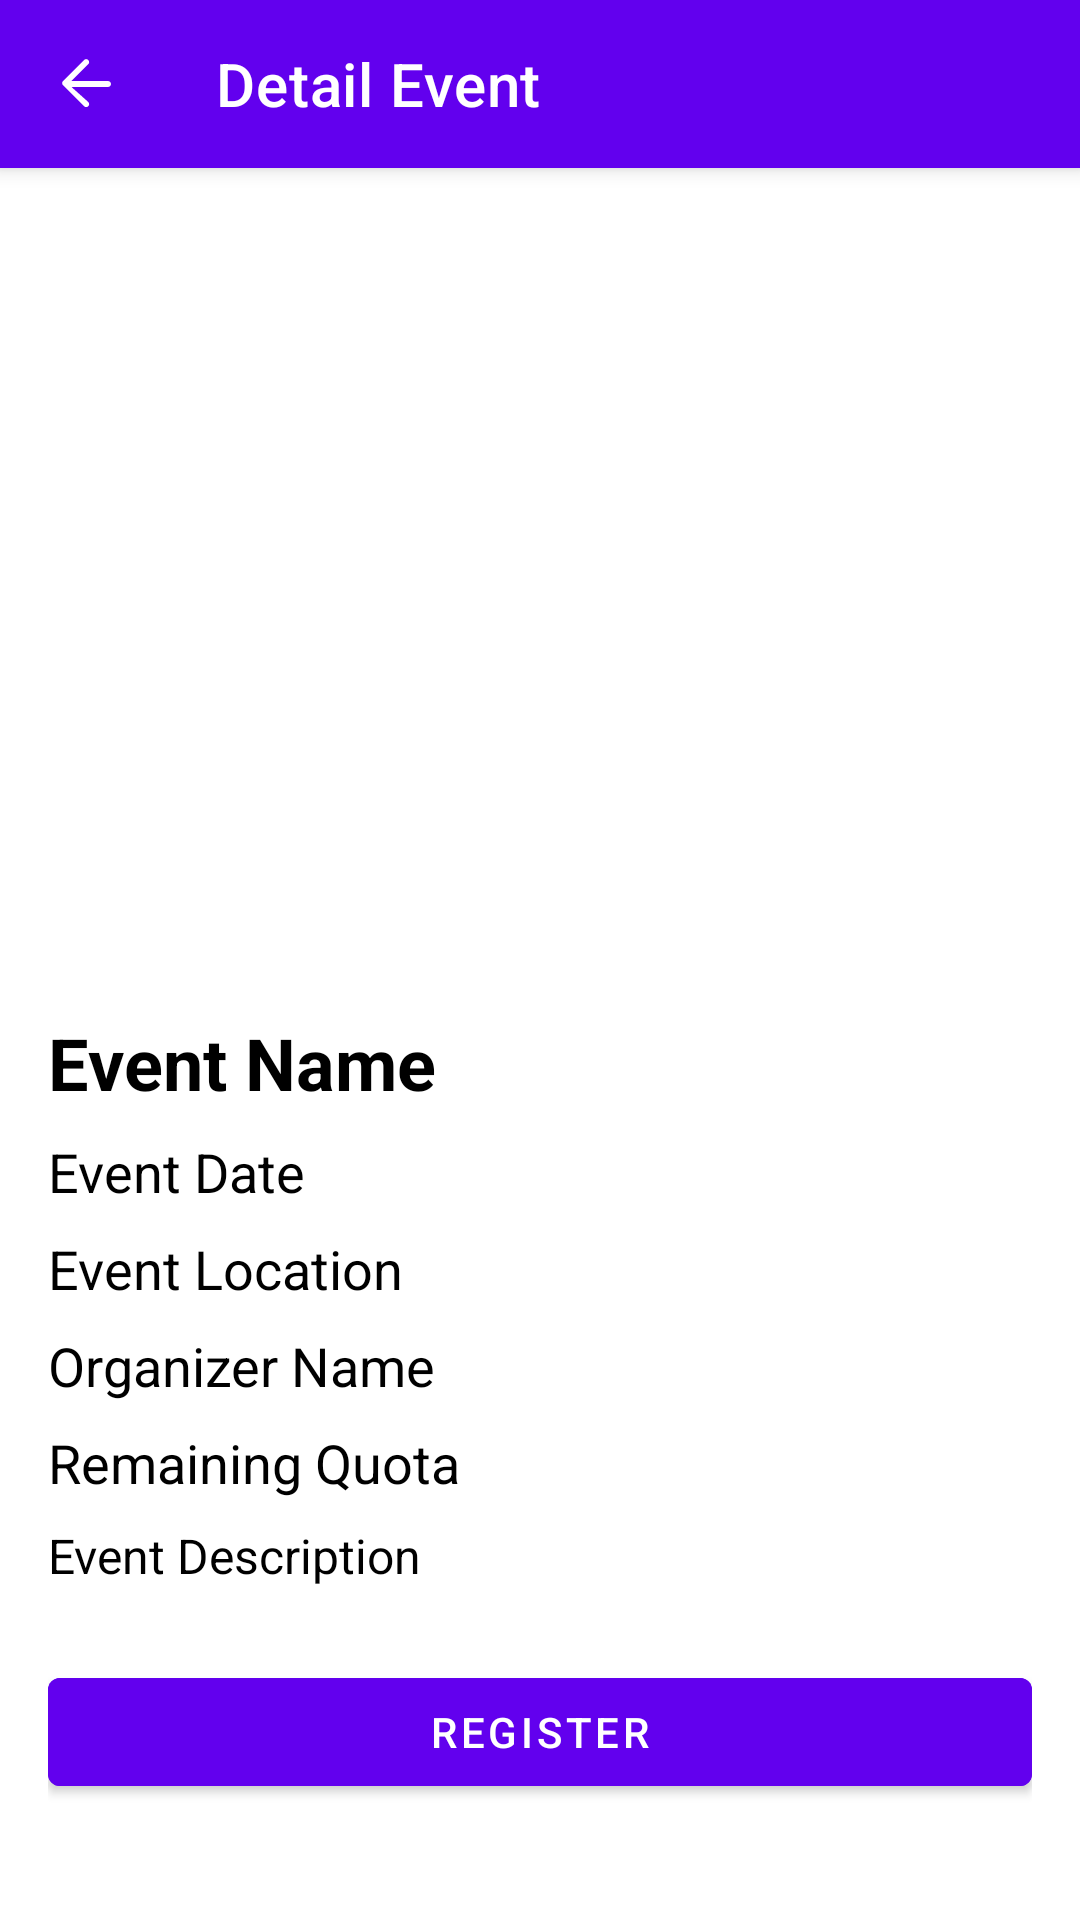

Layout XML and referenced resources for this Android screen:
<!-- AndroidManifest.xml: application theme Theme.Eventdicoding -->
<!-- res/layout/fragment_detail.xml -->
<androidx.coordinatorlayout.widget.CoordinatorLayout
    xmlns:android="http://schemas.android.com/apk/res/android"
    xmlns:app="http://schemas.android.com/apk/res-auto"
    android:layout_width="match_parent"
    android:layout_height="match_parent">

    
    <com.google.android.material.appbar.AppBarLayout
        android:layout_width="match_parent"
        android:layout_height="wrap_content"
        android:theme="@style/ThemeOverlay.AppCompat.Dark.ActionBar">

        <com.google.android.material.appbar.MaterialToolbar
            android:id="@+id/toolbar"
            android:layout_width="match_parent"
            android:layout_height="?attr/actionBarSize"
            android:background="?attr/colorPrimary"
            app:navigationIcon="@drawable/ic_arrow_back"
            app:title="Detail Event" />
    </com.google.android.material.appbar.AppBarLayout>

    
    <androidx.core.widget.NestedScrollView
        android:id="@+id/nestedScrollView"
        android:layout_width="match_parent"
        android:layout_height="match_parent"
        android:fillViewport="true"
        app:layout_behavior="@string/appbar_scrolling_view_behavior">

        <LinearLayout
            android:layout_width="match_parent"
            android:layout_height="wrap_content"
            android:orientation="vertical"
            android:padding="16dp">

            
            <FrameLayout
                android:layout_width="match_parent"
                android:layout_height="250dp"
                android:layout_marginBottom="16dp">

                <ImageView
                    android:id="@+id/ivEventImage"
                    android:layout_width="match_parent"
                    android:layout_height="match_parent"
                    android:contentDescription="@string/event_image"
                    android:scaleType="centerCrop" />

                <ImageView
                    android:id="@+id/ivFavorite"
                    android:layout_width="48dp"
                    android:layout_height="48dp"
                    android:layout_gravity="end|top"
                    android:layout_margin="12dp"
                    android:clickable="true"
                    android:contentDescription="@string/icon_favorite"
                    android:focusable="true"
                    android:src="@drawable/ic_favorite_border" />

            </FrameLayout>

            
            <TextView
                android:id="@+id/tvEventName"
                android:layout_width="wrap_content"
                android:layout_height="wrap_content"
                android:text="Event Name"
                android:textSize="24sp"
                android:textStyle="bold" />

            <TextView
                android:id="@+id/tvEventDate"
                android:layout_width="wrap_content"
                android:layout_height="wrap_content"
                android:layout_marginTop="8dp"
                android:text="Event Date"
                android:textSize="18sp" />

            <TextView
                android:id="@+id/tvEventLocation"
                android:layout_width="wrap_content"
                android:layout_height="wrap_content"
                android:layout_marginTop="8dp"
                android:text="Event Location"
                android:textSize="18sp" />

            <TextView
                android:id="@+id/tvOrganizerName"
                android:layout_width="wrap_content"
                android:layout_height="wrap_content"
                android:layout_marginTop="8dp"
                android:text="Organizer Name"
                android:textSize="18sp" />

            <TextView
                android:id="@+id/tvQuota"
                android:layout_width="wrap_content"
                android:layout_height="wrap_content"
                android:layout_marginTop="8dp"
                android:text="Remaining Quota"
                android:textSize="18sp" />

            
            <TextView
                android:id="@+id/tvEventDescription"
                android:layout_width="wrap_content"
                android:layout_height="wrap_content"
                android:layout_marginTop="8dp"
                android:lineSpacingMultiplier="1.2"
                android:text="Event Description"
                android:textSize="16sp" />

            
            <com.google.android.material.button.MaterialButton
                android:id="@+id/btnOpenLink"
                android:layout_width="match_parent"
                android:layout_height="wrap_content"
                android:layout_marginTop="24dp"
                android:layout_marginBottom="80dp"
                android:backgroundTint="?attr/colorPrimary"
                android:text="Register"
                android:textColor="@android:color/white"
                android:layout_gravity="bottom" />

        </LinearLayout>
    </androidx.core.widget.NestedScrollView>

</androidx.coordinatorlayout.widget.CoordinatorLayout>
<!-- resources referenced by this layout -->
<resources>
  <!-- drawable ic_arrow_back (drawable) -->
  <vector xmlns:android="http://schemas.android.com/apk/res/android"
      android:width="24dp"
      android:height="24dp"
      android:viewportWidth="24"
      android:viewportHeight="24"
      android:tint="?attr/colorControlNormal">
      <path
          android:fillColor="#FFFFFF"
          android:pathData="M20,11H7.83l5.59-5.59c.39-.39.39-1.02,0-1.41-.39-.39-1.02-.39-1.41,0l-7,7c-.39.39-.39,1.02,0,1.41l7,7c.39.39,1.02.39,1.41,0,.39-.39.39-1.02,0-1.41L7.83,13H20c.55,0,1-.45,1-1s-.45-1-1-1z" />
  </vector>
  <!-- drawable ic_favorite_border (drawable) -->
  <?xml version="1.0" encoding="utf-8"?>
  <vector xmlns:android="http://schemas.android.com/apk/res/android"
      android:width="24dp"
      android:height="24dp"
      android:viewportWidth="24"
      android:viewportHeight="24">
      <path
          android:fillColor="@android:color/transparent"
          android:pathData="M12,21.35l-1.45-1.32C5.4,15.36,2,12.28,2,8.5c0-3.04,2.46-5.5,5.5-5.5c1.66,0,3.16,0.67,4.24,1.76C13.34,3.67,14.84,3,16.5,3C19.96,3,22,5.04,22,8.5c0,3.78-3.4,6.86-8.55,11.54L12,21.35z"/>
  </vector>
  <string name="event_image">Event Image</string>
  <string name="icon_favorite">iconFavorite</string>
  <style name="Theme.Eventdicoding" parent="Theme.MaterialComponents.DayNight.DarkActionBar">
          <item name="colorPrimary">@color/purple_500</item>
          <item name="colorPrimaryVariant">@color/purple_700</item>
          <item name="colorOnPrimary">@android:color/white</item>
          <item name="android:windowBackground">@android:color/white</item>
          <item name="android:textColor">@android:color/black</item>
      </style>
  <color name="purple_500">#FF6200EE</color>
  <color name="purple_700">#FF3700B3</color>
</resources>
